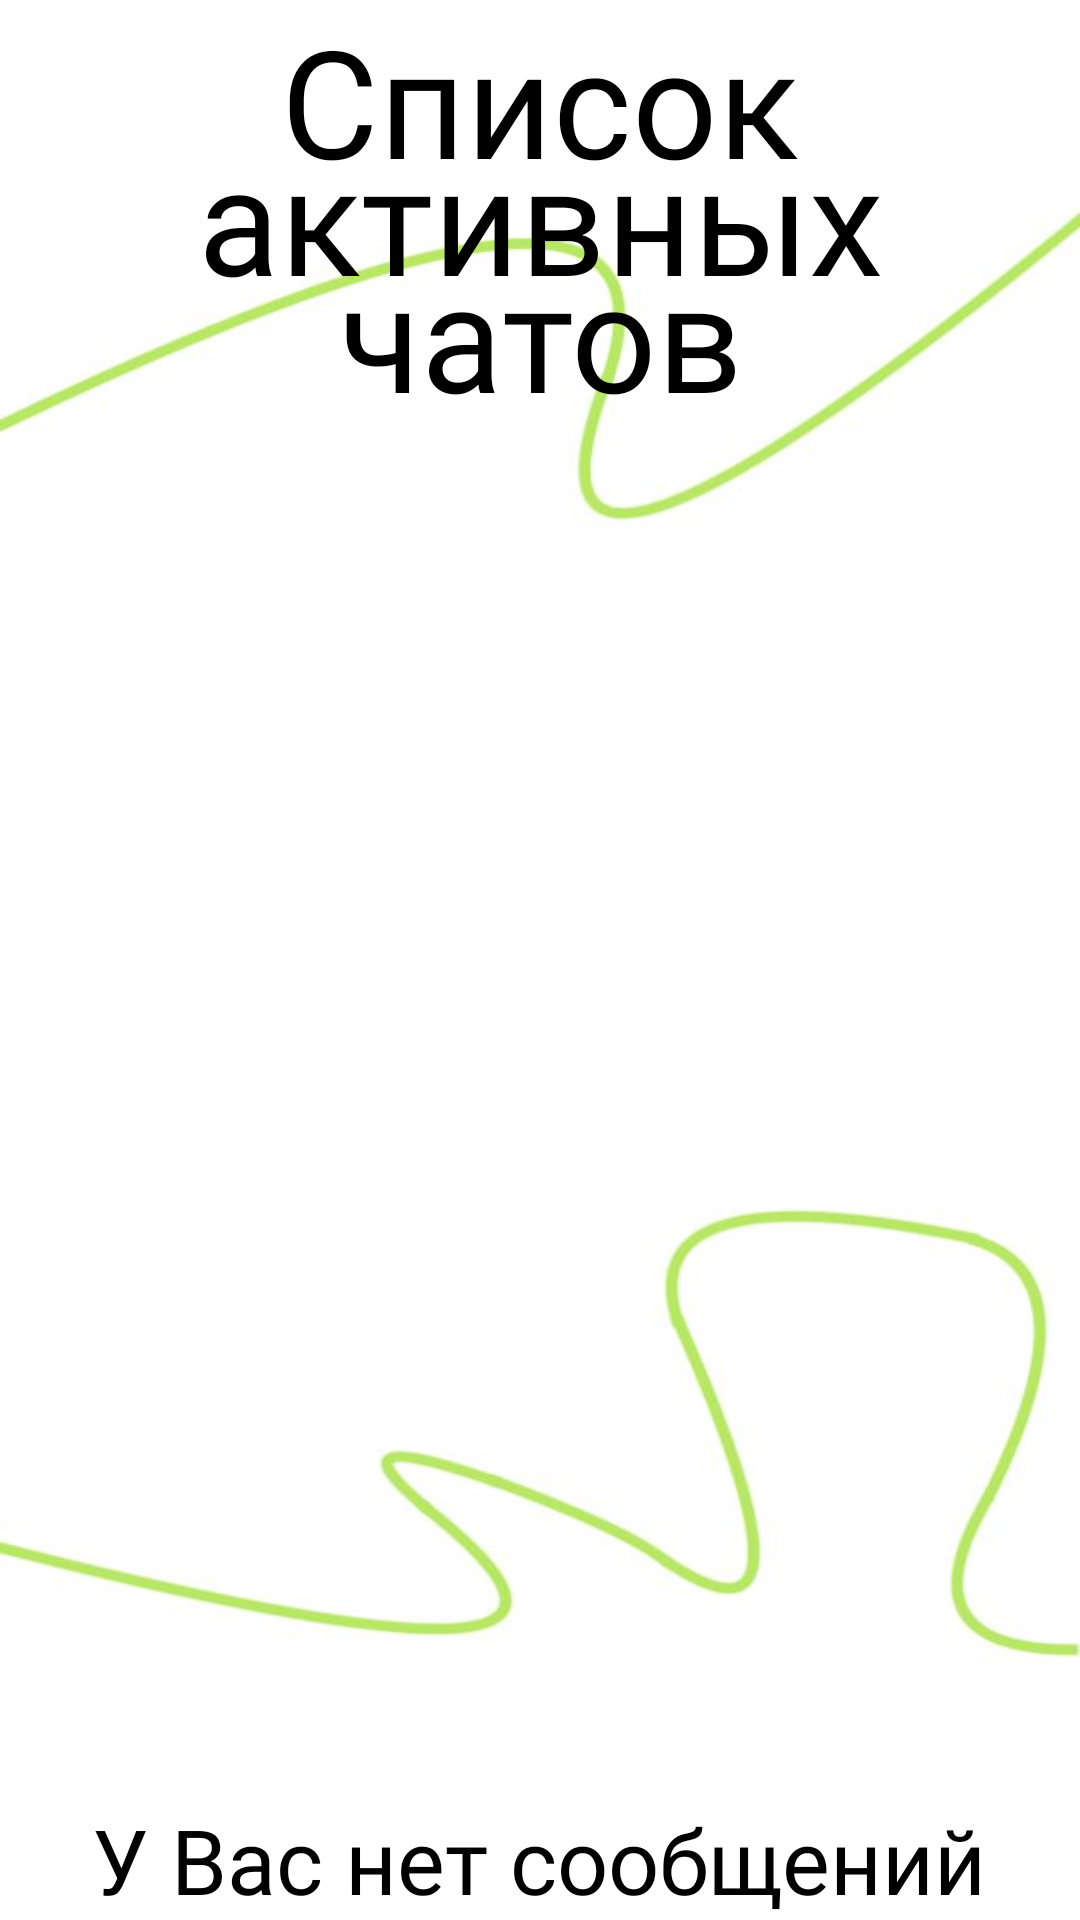

The Android layout XML behind this screen, and the referenced resources:
<!-- AndroidManifest.xml: application theme Theme.LWB -->
<!-- res/layout/fragment_users_list.xml -->
<?xml version="1.0" encoding="utf-8"?>
<LinearLayout xmlns:android="http://schemas.android.com/apk/res/android"
    android:layout_width="match_parent"
    android:layout_height="match_parent"
    android:orientation="vertical"
    android:background="@drawable/back_lines_2">

 <TextView
     style="@style/header"
     android:layout_width="wrap_content"

     android:layout_height="wrap_content"
     android:lineSpacingExtra="-20sp"
     android:text="@string/title_of_chat" />

 <FrameLayout
     android:layout_width="match_parent"
     android:layout_height="match_parent"

  >
 <TextView
     android:id="@+id/alert"
     android:layout_width="wrap_content"
     android:layout_height="wrap_content"
     android:layout_marginTop="100dp"
     android:textSize="30sp"
     android:visibility="visible"
     android:text="@string/message_alert"
     style="@style/text"/>

  <androidx.recyclerview.widget.RecyclerView
      android:id="@+id/usersList"
      android:layout_width="match_parent"
      android:layout_height="match_parent"
      android:visibility="gone"/>

 </FrameLayout>

</LinearLayout>
<!-- resources referenced by this layout -->
<resources>
  <!-- drawable back_lines_2: png bitmap (drawable, 108791 bytes) -->
  <string name="message_alert">У Вас нет сообщений</string>
  <string name="title_of_chat">Список активных чатов</string>
  <style name="header">
          <item name="android:layout_gravity">center_vertical|center_horizontal</item>
          <item name="android:textAlignment">center</item>
          <item name="android:fontFamily">@font/viaoda_libre_regular</item>
          <item name="android:textColor">@color/black</item>
          <item name="android:textSize">50sp</item>
      </style>
  <style name="text">
          <item name="android:layout_gravity">bottom|center</item>
          <item name="android:fontFamily">@font/gilroy_light</item>
          <item name="android:textColor">@color/black</item>
      </style>
  <style name="Theme.LWB" parent="Theme.MaterialComponents.NoActionBar">
          
          <item name="colorPrimary">@color/dark_green</item>
          <item name="colorPrimaryVariant">@color/dark_green</item>
          <item name="colorOnPrimary">@color/dark_green</item>
          
          <item name="colorSecondary">@color/teal_200</item>
          <item name="colorSecondaryVariant">@color/teal_700</item>
          <item name="colorOnSecondary">@color/black</item>
          
          <item name="android:statusBarColor" tools:targetApi="l">?attr/colorPrimaryVariant</item>
          
      </style>
  <color name="black">#FF000000</color>
  <color name="dark_green">#53662B</color>
  <color name="teal_200">#FF03DAC5</color>
  <color name="teal_700">#FF018786</color>
</resources>
